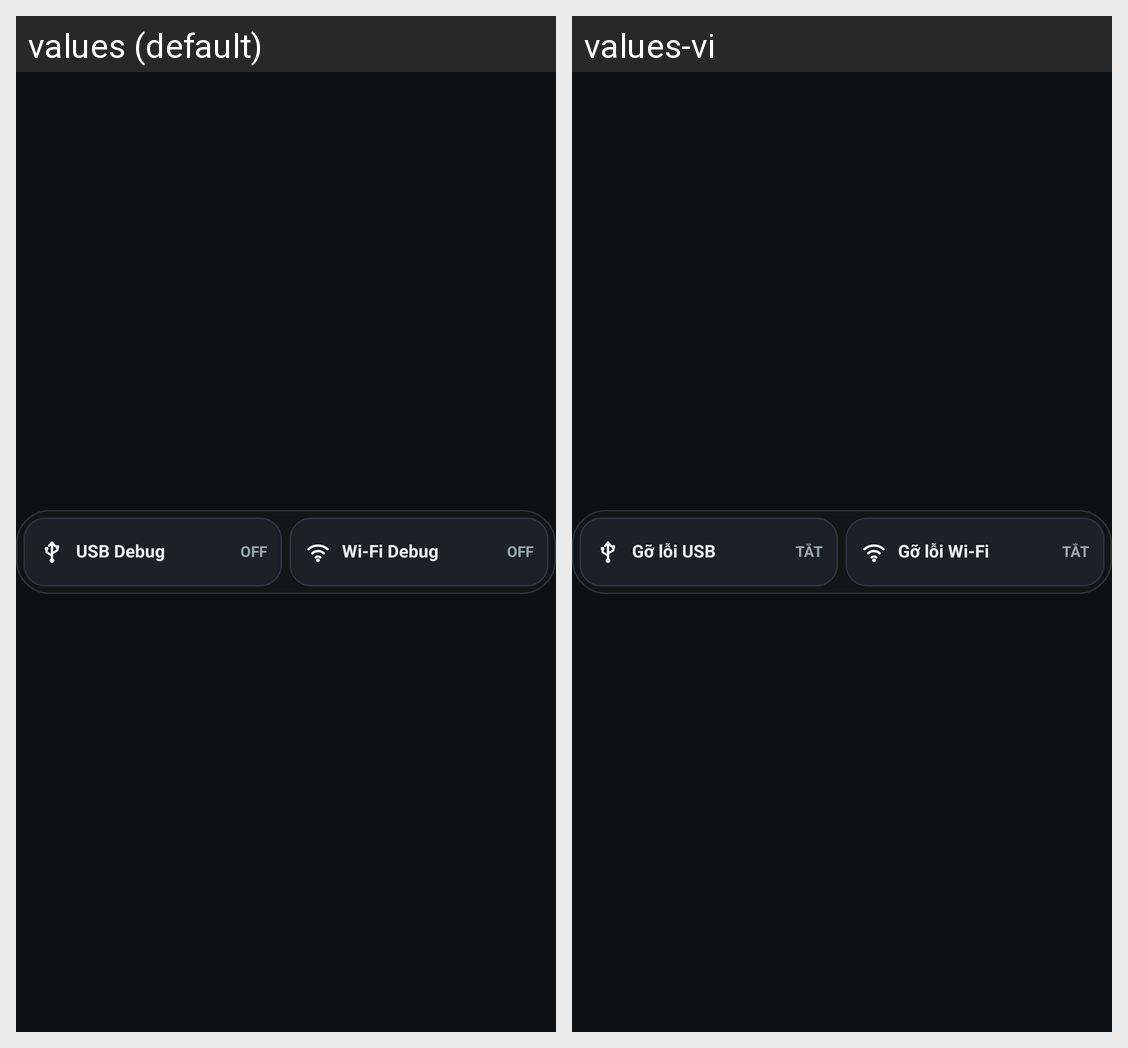

For this localized Android screen grid, give each drawn string resource with its value in every locale shown.
Android screen res/layout/widget_control_hub_strip.xml rendered under 2 locales, left to right: values (default), values-vi. Device: Nexus 5 (rendered at 1080×1920; each locale shown at half size, 540×960, under a caption strip naming it); theme Theme.UsbDebugSwitch.
Strings drawn on this screen, with the default value and each locale's value (text and hints the layout hard-codes, and strings that could not be matched under every locale, appear in the picture but are not listed):

widget_short_usb
  values: USB Debug
  values-vi: Gỡ lỗi USB

widget_state_off
  values: OFF
  values-vi: TẮT

widget_short_wireless
  values: Wi-Fi Debug
  values-vi: Gỡ lỗi Wi-Fi
